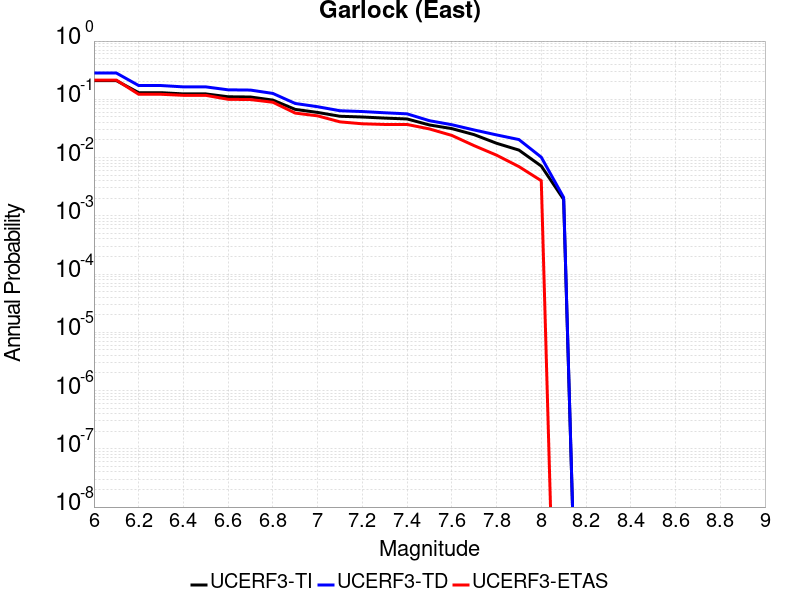

The file beside this chart, header and first rows:
Magnitude, UCERF3-TI Prob, UCERF3-TD Prob, UCERF3-ETAS Prob
6.0, 0.2097, 0.283, 0.214
6.1, 0.2097, 0.283, 0.214
6.2, 0.1299, 0.1724, 0.122
6.3, 0.1299, 0.1724, 0.122
6.4, 0.1237, 0.1635, 0.117
6.5, 0.1237, 0.1635, 0.117
6.6, 0.1106, 0.1454, 0.1
6.7, 0.1096, 0.144, 0.099
6.8, 0.09688, 0.1261, 0.089
6.9, 0.06714, 0.08482, 0.058
7.0, 0.05952, 0.07461, 0.052
7.1, 0.05116, 0.06364, 0.041
7.2, 0.0497, 0.06164, 0.038
7.3, 0.04759, 0.05874, 0.037
7.4, 0.04599, 0.0563, 0.037
7.5, 0.03627, 0.04292, 0.031
7.6, 0.03141, 0.03664, 0.024
7.7, 0.02472, 0.02976, 0.016
7.8, 0.0176, 0.02448, 0.011
7.9, 0.01344, 0.02038, 0.007
8.0, 0.007146, 0.01014, 0.004
8.1, 0.001915, 0.002066, 0.0
